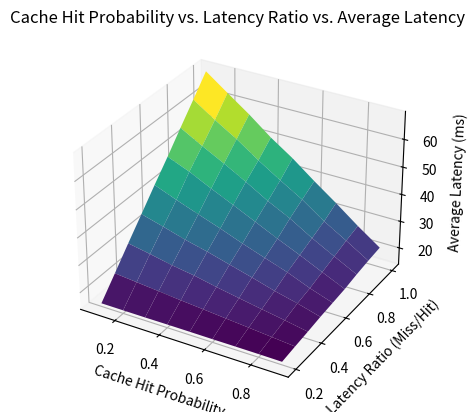

Write Python code to recreate this figure.
import random
import numpy as np
import matplotlib.pyplot as plt
from mpl_toolkits.mplot3d import Axes3D

# Constants
num_trials = 10000
hit_probabilities = np.arange(0.1, 1.0, 0.1)  # Cache hit probabilities from 0.1 to 0.9
latency_ratios = np.arange(0.2, 1.1, 0.1)  # Latency ratios from 0.2 to 1.0
average_latencies = np.zeros((len(hit_probabilities), len(latency_ratios)))

# Simulate cache access for varying hit probabilities and latency ratios
for i, hit_probability in enumerate(hit_probabilities):
    for j, latency_ratio in enumerate(latency_ratios):
        total_latency = 0

        for _ in range(num_trials):
            if random.random() < hit_probability:
                latency = random.randint(10, 20)  # Cache hit latency range
            else:
                # Adjust latency based on the ratio
                latency = random.randint(60, 90) * latency_ratio

            total_latency += latency

        average_latency = total_latency / num_trials
        average_latencies[i, j] = average_latency

# Create 3D surface plot
X, Y = np.meshgrid(hit_probabilities, latency_ratios)
fig = plt.figure()
ax = fig.add_subplot(111, projection='3d')
ax.plot_surface(X, Y, average_latencies.T, cmap='viridis')
ax.set_xlabel('Cache Hit Probability')
ax.set_ylabel('Latency Ratio (Miss/Hit)')
ax.set_zlabel('Average Latency (ms)')
ax.set_title('Cache Hit Probability vs. Latency Ratio vs. Average Latency')
plt.show()
